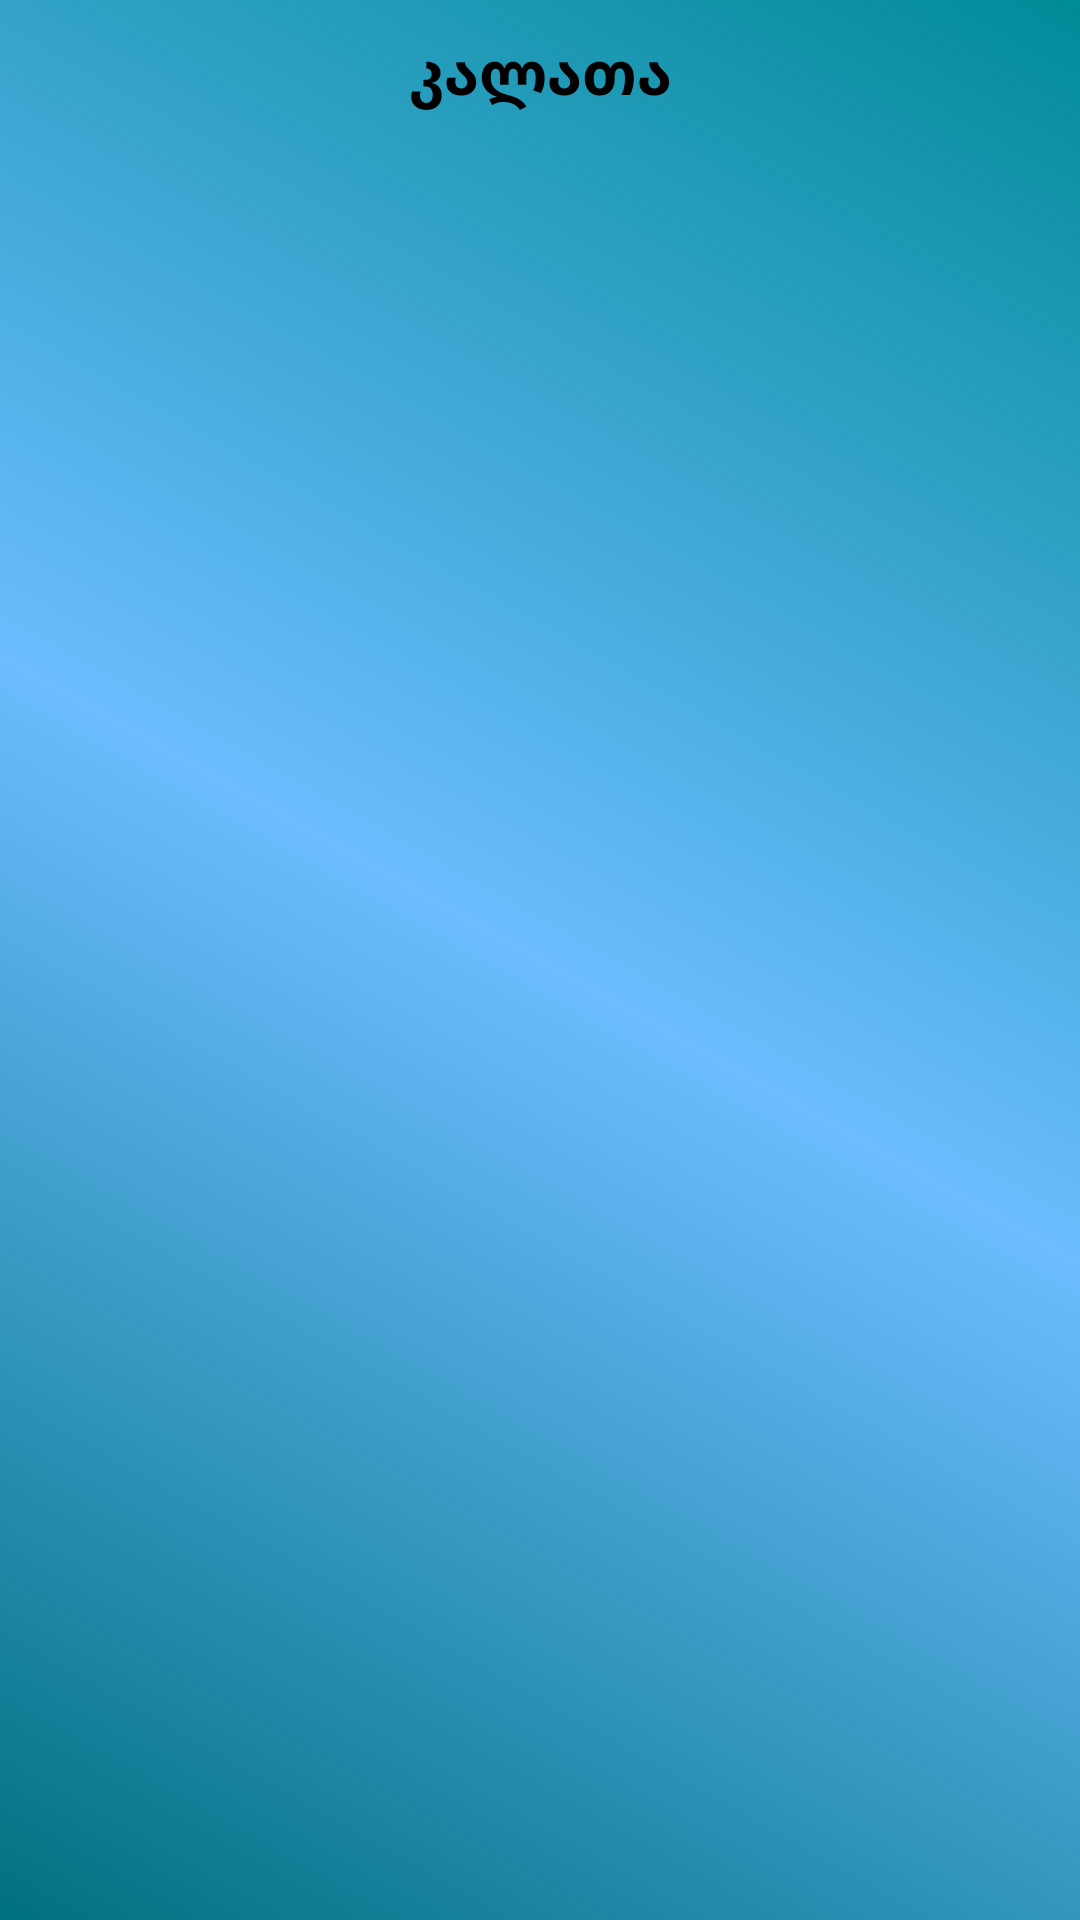

Produce the Android XML layout that renders to this screen, including the resource entries it uses.
<!-- AndroidManifest.xml: application theme Theme.Gamocda -->
<!-- res/layout/activity_cart.xml -->
<?xml version="1.0" encoding="utf-8"?>
<RelativeLayout
    xmlns:android="http://schemas.android.com/apk/res/android"
    xmlns:app="http://schemas.android.com/apk/res-auto"
    xmlns:tools="http://schemas.android.com/tools"
    android:layout_width="match_parent"
    android:background="@drawable/background_1"
    android:layout_height="match_parent"
    tools:context=".CartActivity">

    <Button
        android:id="@+id/buttonBack"
        android:layout_width="wrap_content"
        android:layout_height="wrap_content"
        android:background="@drawable/backbackground"
        app:icon="@drawable/ic_baseline_arrow_back_24"
        app:layout_constraintStart_toStartOf="parent"
        app:layout_constraintTop_toTopOf="parent" />

    <TextView
        android:id="@+id/title"
        android:layout_width="match_parent"
        android:layout_height="wrap_content"
        android:gravity="center"
        android:text="კალათა"
        android:padding="10dp"
        android:textColor="@color/black"
        android:textSize="20sp"
        android:textStyle="bold" />

    <androidx.recyclerview.widget.RecyclerView
        android:id="@+id/recyclerViewCartProducts"
        android:paddingHorizontal="10dp"
        android:paddingTop="10dp"
        android:layout_width="match_parent"
        android:layout_height="wrap_content"
        android:layout_below="@id/title"
        tools:listitem="@layout/item_products" />

</RelativeLayout>
<!-- res/layout/item_products.xml (included above) -->
<?xml version="1.0" encoding="utf-8"?>
<RelativeLayout xmlns:android="http://schemas.android.com/apk/res/android"
    xmlns:app="http://schemas.android.com/apk/res-auto"
    android:layout_width="match_parent"
    android:layout_marginBottom="10dp"
    android:paddingEnd="20dp"
    android:id="@+id/product"
    android:background="@drawable/bg_item"
    android:layout_height="wrap_content">

    <ImageView
        android:id="@+id/imageViewProduct"
        android:layout_width="100dp"
        android:layout_height="100dp" />

    <TextView
        android:id="@+id/textViewTitle"
        android:layout_width="wrap_content"
        android:layout_height="wrap_content"
        android:layout_toEndOf="@+id/imageViewProduct"
        android:ellipsize="end"
        android:maxLines="1"
        android:paddingVertical="10dp"
        android:text="Logitech G402 Hyperion Fury Black "
        android:textColor="@color/black"
        android:textSize="18sp"
        android:textStyle="bold" />

    <TextView
        android:id="@+id/textViewPrice"
        android:layout_width="wrap_content"
        android:layout_height="wrap_content"
        android:layout_alignParentEnd="true"
        android:layout_alignParentBottom="true"
        android:paddingVertical="10dp"
        android:text="186₾"
        android:textSize="15sp" />

    <TextView
        android:id="@+id/category"
        android:layout_width="wrap_content"
        android:layout_height="wrap_content"
        android:layout_below="@+id/textViewTitle"
        android:layout_toEndOf="@+id/imageViewProduct"
        android:text="კატეგორია:"
        android:textColor="@color/black"
        android:textSize="15sp" />

    <TextView
        android:id="@+id/productCategory"
        android:layout_width="wrap_content"
        android:layout_height="wrap_content"
        android:layout_below="@+id/textViewTitle"
        android:layout_toEndOf="@+id/category"
        android:text="მაუსი"
        android:textColor="@color/black"
        android:textSize="15sp"
        android:textStyle="bold" />


</RelativeLayout>
<!-- resources referenced by this layout -->
<resources>
  <!-- drawable background_1 (drawable) -->
  <?xml version="1.0" encoding="utf-8"?>
  <shape xmlns:android="http://schemas.android.com/apk/res/android"
      android:shape="rectangle">
  
      <gradient
          android:startColor="#007180"
          android:endColor="#008B98"
          android:centerColor="#94008DFF"
          android:angle="45"/>
  
  </shape>
  <style name="Theme.Gamocda" parent="Theme.MaterialComponents.DayNight.DarkActionBar">
          
          <item name="colorPrimary">@color/purple_500</item>
          <item name="colorPrimaryVariant">#205D63</item>
          <item name="colorOnPrimary">@color/white</item>
          
          <item name="colorSecondary">@color/teal_200</item>
          <item name="colorSecondaryVariant">@color/teal_700</item>
          <item name="colorOnSecondary">@color/black</item>
          
          <item name="android:statusBarColor" tools:targetApi="l">?attr/colorPrimaryVariant</item>
          
      </style>
  <!-- not gathered from this repository: default colours our renderer supplied (Android Studio template values) -->
  <color name="purple_500">#FF6200EE</color>
  <color name="teal_200">#FF03DAC5</color>
  <color name="teal_700">#FF018786</color>
  <color name="black">#FF000000</color>
  <color name="white">#FFFFFFFF</color>
</resources>
